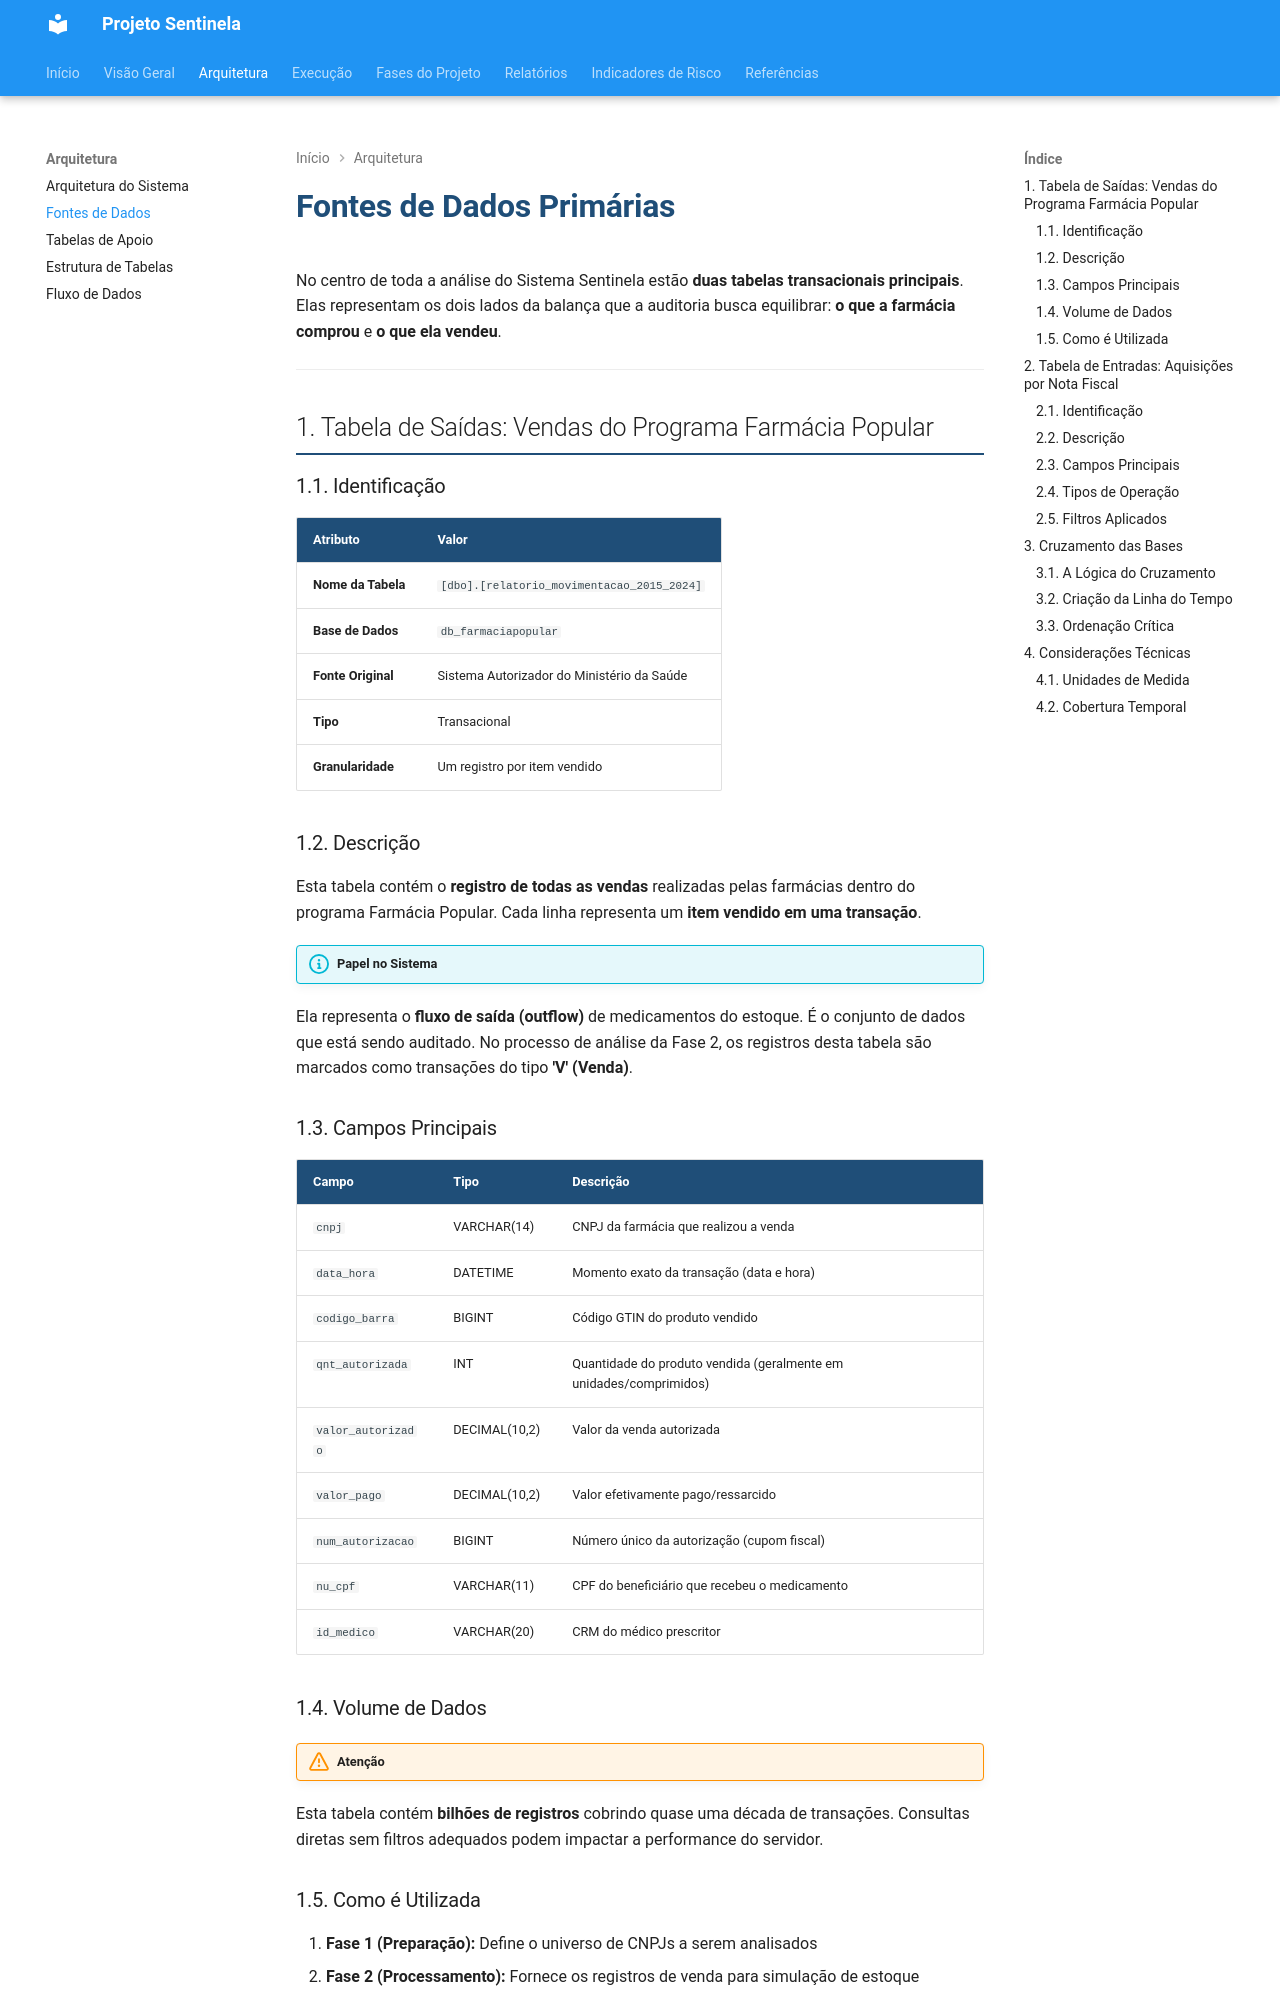

repository: cgu-sc/sentinela · page: arquitetura/fontes-dados.html · generator: mkdocs

# Fontes de Dados Primárias

No centro de toda a análise do Sistema Sentinela estão **duas tabelas transacionais principais**. Elas representam os dois lados da balança que a auditoria busca equilibrar: **o que a farmácia comprou** e **o que ela vendeu**.

---

## 1. Tabela de Saídas: Vendas do Programa Farmácia Popular

### 1.1. Identificação

| Atributo           | Valor                                                |
| ------------------ | ---------------------------------------------------- |
| **Nome da Tabela** | `[dbo].[relatorio_movimentacao_2015_2024]`           |
| **Base de Dados**  | `db_farmaciapopular`                                 |
| **Fonte Original** | Sistema Autorizador do Ministério da Saúde           |
| **Tipo**           | Transacional                                         |
| **Granularidade**  | Um registro por item vendido                         |

### 1.2. Descrição

Esta tabela contém o **registro de todas as vendas** realizadas pelas farmácias dentro do programa Farmácia Popular. Cada linha representa um **item vendido em uma transação**.

!!! info "Papel no Sistema"
Ela representa o **fluxo de saída (outflow)** de medicamentos do estoque. É o conjunto de dados que está sendo auditado. No processo de análise da Fase 2, os registros desta tabela são marcados como transações do tipo **'V' (Venda)**.

### 1.3. Campos Principais

| Campo              | Tipo          | Descrição                                                          |
| ------------------ | ------------- | ------------------------------------------------------------------ |
| `cnpj`             | VARCHAR(14)   | CNPJ da farmácia que realizou a venda                              |
| `data_hora`        | DATETIME      | Momento exato da transação (data e hora)                           |
| `codigo_barra`     | BIGINT        | Código GTIN do produto vendido                                     |
| `qnt_autorizada`   | INT           | Quantidade do produto vendida (geralmente em unidades/comprimidos) |
| `valor_autorizado` | DECIMAL(10,2) | Valor da venda autorizada                                          |
| `valor_pago`       | DECIMAL(10,2) | Valor efetivamente pago/ressarcido                                 |
| `num_autorizacao`  | BIGINT        | Número único da autorização (cupom fiscal)                         |
| `nu_cpf`           | VARCHAR(11)   | CPF do beneficiário que recebeu o medicamento                      |
| `id_medico`        | VARCHAR(20)   | CRM do médico prescritor                                           |

### 1.4. Volume de Dados

!!! warning "Atenção"
Esta tabela contém **bilhões de registros** cobrindo quase uma década de transações. Consultas diretas sem filtros adequados podem impactar a performance do servidor.
